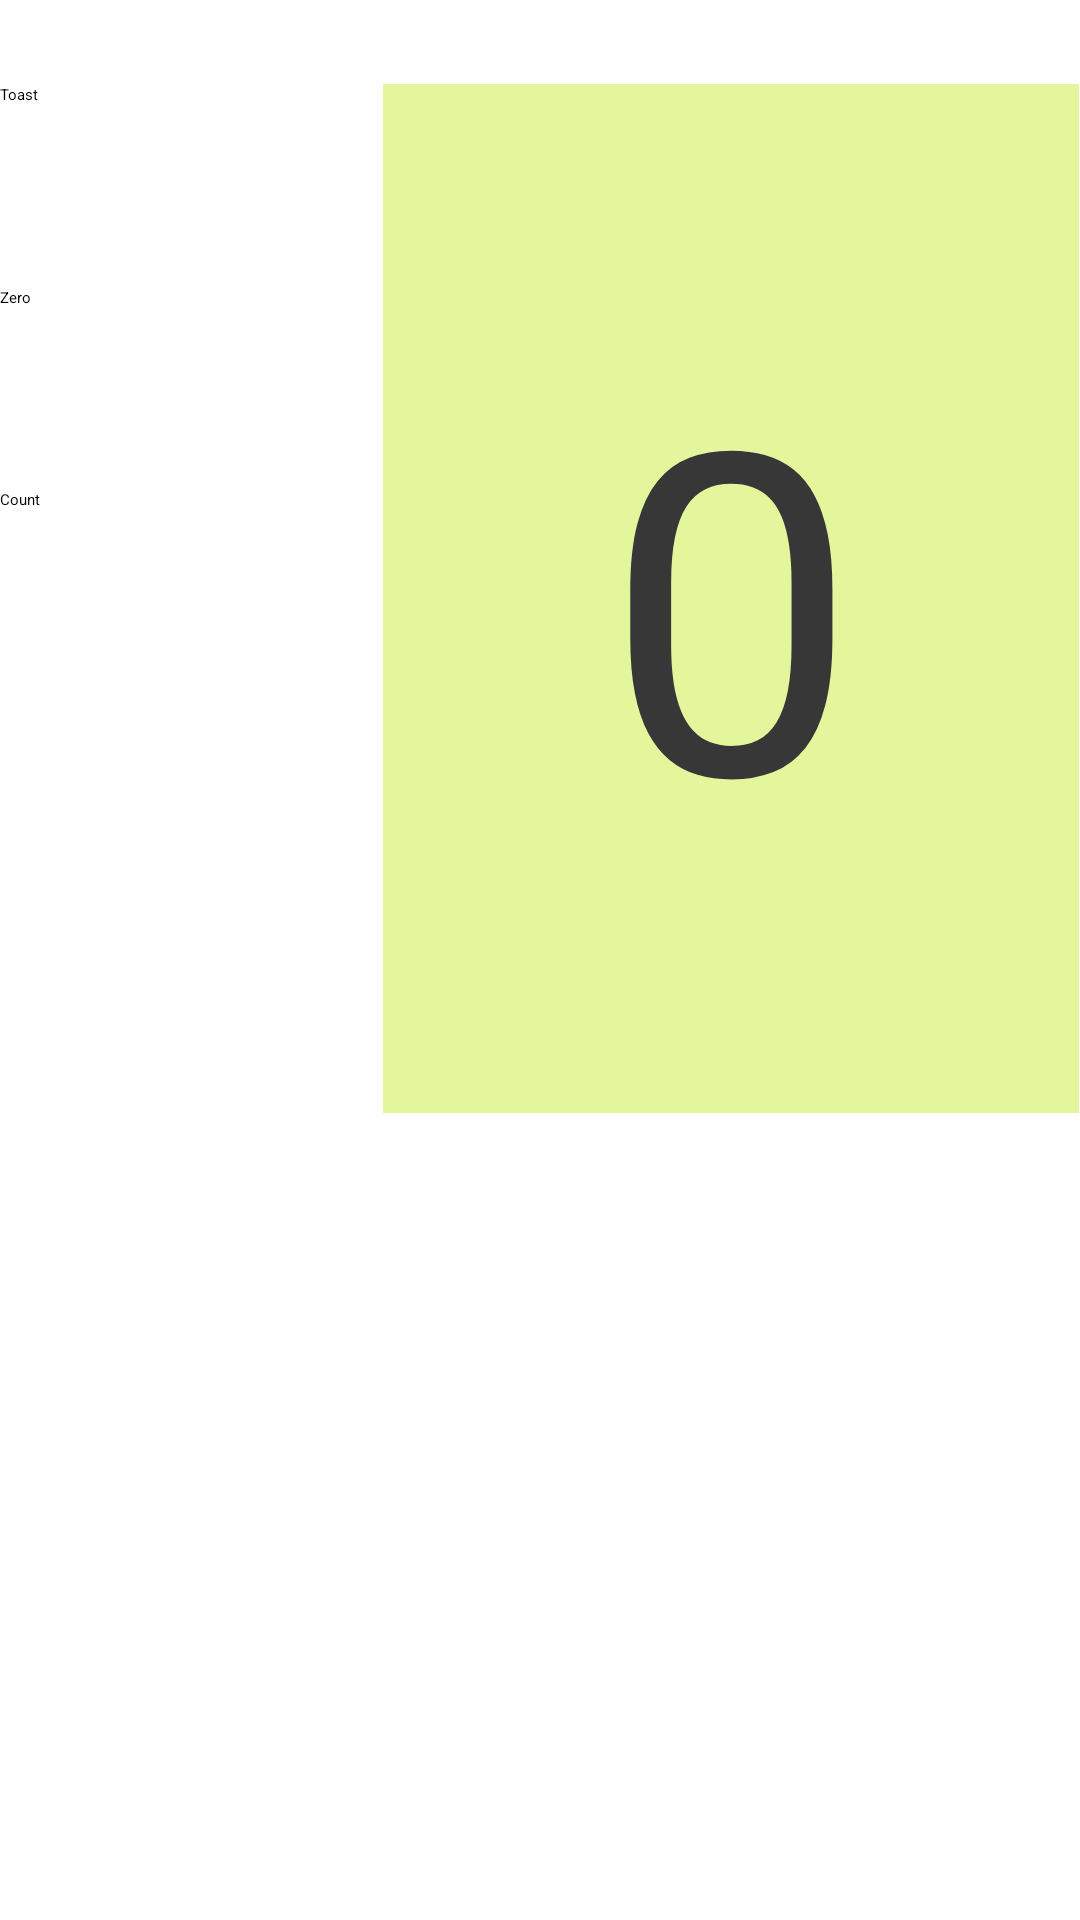

This screen was rendered from an Android layout file. Write that file and the resources it references.
<!-- AndroidManifest.xml: application theme Theme.HelloToast2 -->
<!-- res/layout/activity_homework.xml -->
<?xml version="1.0" encoding="utf-8"?>
<androidx.constraintlayout.widget.ConstraintLayout xmlns:android="http://schemas.android.com/apk/res/android"
    xmlns:app="http://schemas.android.com/apk/res-auto"
    xmlns:tools="http://schemas.android.com/tools"
    android:layout_width="match_parent"
    android:layout_height="match_parent"
    tools:context=".Homework">

    <Button
        android:id="@+id/button"
        android:layout_width="127dp"
        android:layout_height="65dp"
        android:layout_marginTop="28dp"
        android:backgroundTint="#4F5CE1"
        android:onClick="showToast"
        android:text="@string/toast"
        app:layout_constraintStart_toStartOf="parent"
        app:layout_constraintTop_toTopOf="parent"
        tools:ignore="UsingOnClickInXml" />

    <Button
        android:id="@+id/button2"
        android:layout_width="127dp"
        android:layout_height="65dp"
        android:layout_marginBottom="412dp"
        android:backgroundTint="#4F5CE1"
        android:onClick="countUp"
        android:text="@string/count"
        app:layout_constraintBottom_toBottomOf="parent"
        app:layout_constraintStart_toStartOf="parent"
        tools:ignore="UsingOnClickInXml" />

    <TextView
        android:id="@+id/counter"
        android:layout_width="232dp"
        android:layout_height="343dp"
        android:layout_marginTop="28dp"
        android:background="#E3F69B"
        android:gravity="center"
        android:text="@string/counter"
        android:textAlignment="center"
        android:textColor="#373737"
        android:textSize="150sp"
        app:layout_constraintEnd_toEndOf="parent"
        app:layout_constraintStart_toEndOf="@+id/button3"
        app:layout_constraintTop_toTopOf="parent" />

    <Button
        android:id="@+id/button3"
        android:layout_width="127dp"
        android:layout_height="65dp"
        android:backgroundTint="#4F5CE1"
        android:text="@string/zero"
        android:onClick="colourReset"
        app:layout_constraintBottom_toTopOf="@+id/button2"
        app:layout_constraintStart_toStartOf="parent"
        app:layout_constraintTop_toBottomOf="@+id/button" />

</androidx.constraintlayout.widget.ConstraintLayout>
<!-- resources referenced by this layout -->
<resources>
  <string name="count">Count</string>
  <string name="counter">0</string>
  <string name="toast">Toast</string>
  <string name="zero">Zero</string>
</resources>
